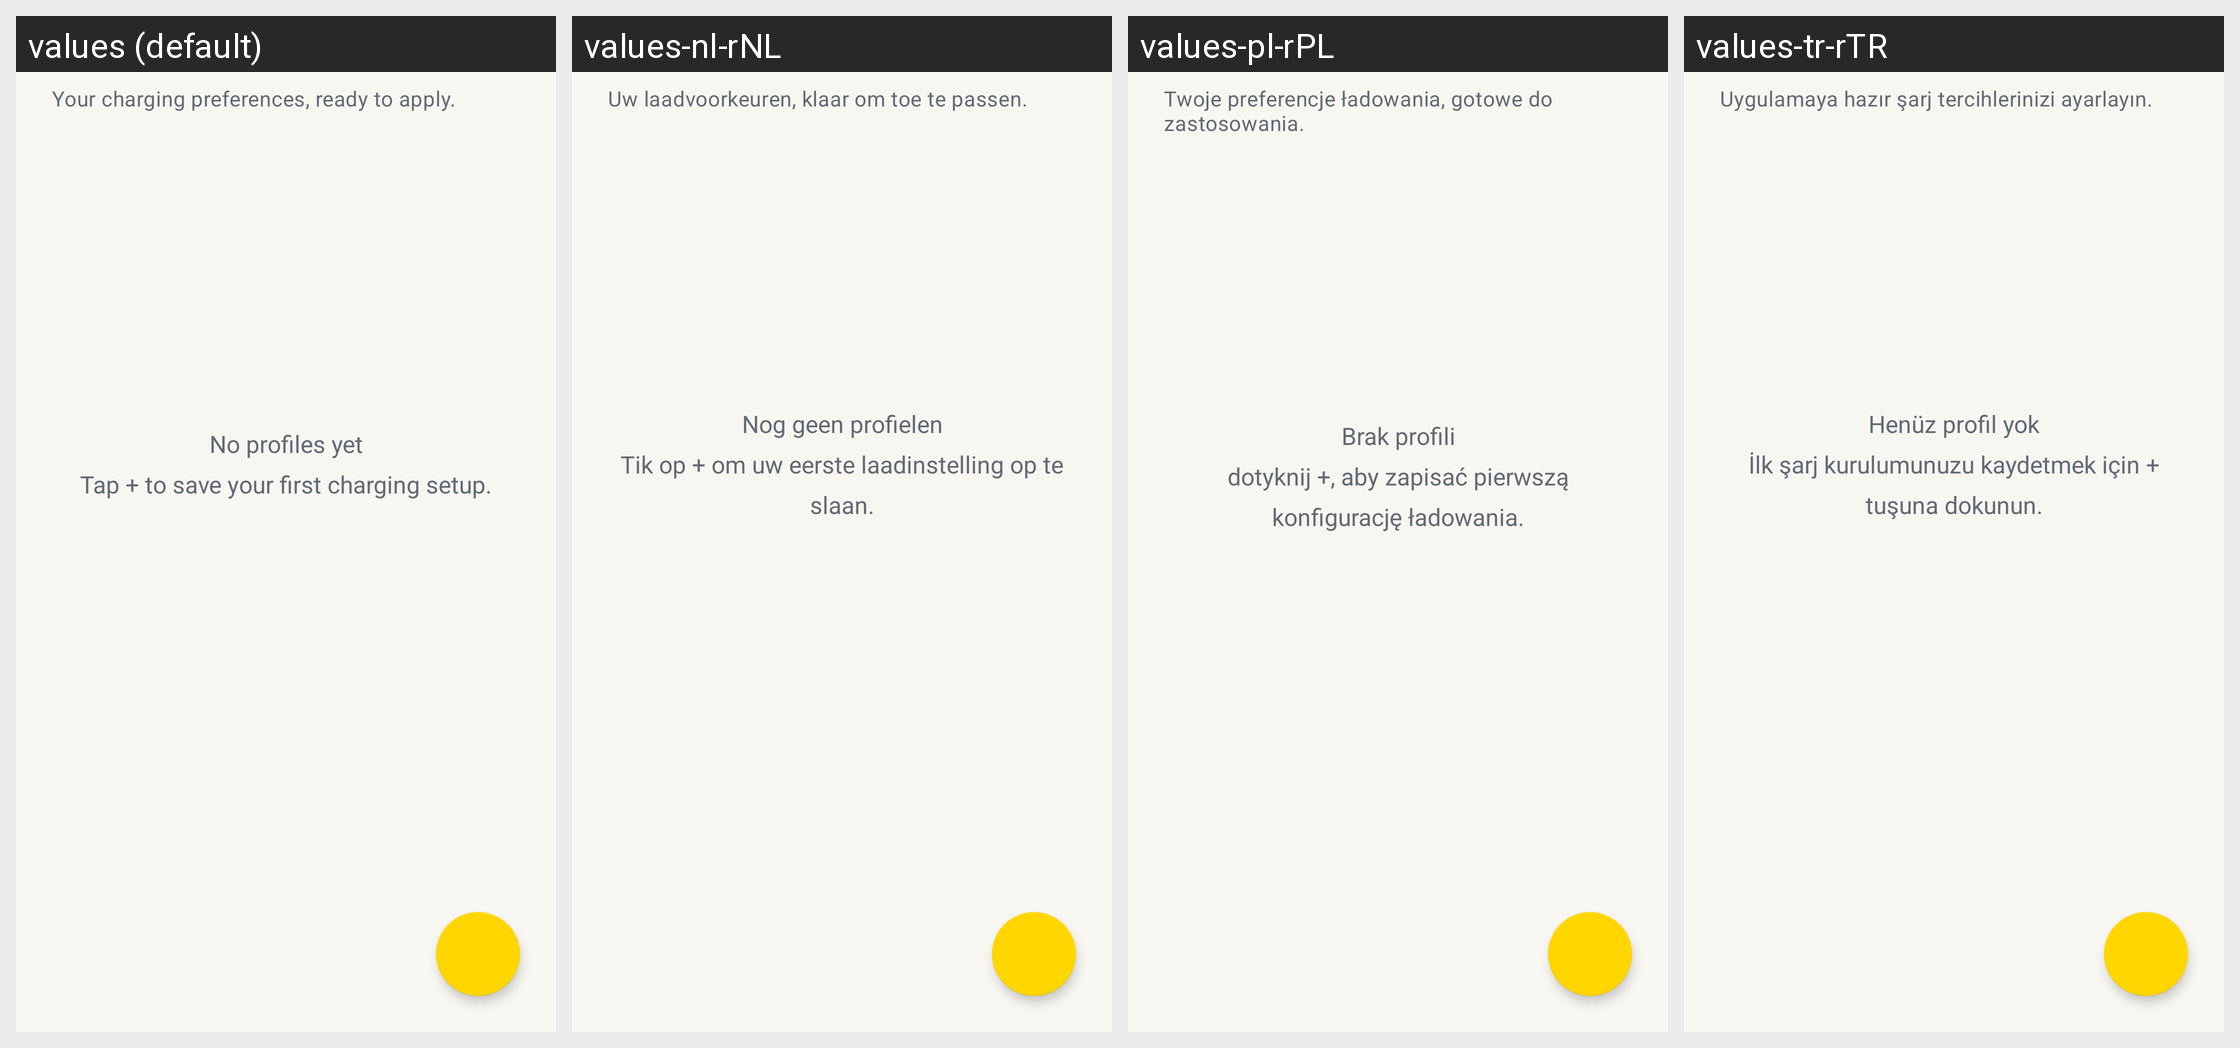

For this localized Android screen grid, give each drawn string resource with its value in every locale shown.
Android screen res/layout/profiles_fragment.xml rendered under 4 locales, left to right: values (default), values-nl-rNL, values-pl-rPL, values-tr-rTR. Device: Nexus 5 (rendered at 1080×1920; each locale shown at half size, 540×960, under a caption strip naming it); theme AccaTheme.DayNight.
Other locales in the repository, not shown: values-ar-rSA, values-cs-rCZ, values-de-rDE, values-el-rGR, values-es-rES, values-fr-rFR, values-hu-rHU, values-in-rID, values-it-rIT, values-ja-rJP, values-ko-rKR, values-pt-rBR, values-pt-rPT, values-si-rLK, values-uk-rUA, values-vi-rVN, values-zh-rCN, values-zh-rTW.
Strings drawn on this screen, with the default value and each locale's value (text and hints the layout hard-codes, and strings that could not be matched under every locale, appear in the picture but are not listed):

ui_profiles_intro
  values: Your charging preferences, ready to apply.
  values-nl-rNL: Uw laadvoorkeuren, klaar om toe te passen.
  values-pl-rPL: Twoje preferencje ładowania, gotowe do zastosowania.
  values-tr-rTR: Uygulamaya hazır şarj tercihlerinizi ayarlayın.

ui_profiles_empty
  values: No profiles yet
      Tap + to save your first charging setup.
  values-nl-rNL: Nog geen profielen
      Tik op + om uw eerste laadinstelling op te slaan.
  values-pl-rPL: Brak profili
      dotyknij +, aby zapisać pierwszą konfigurację ładowania.
  values-tr-rTR: Henüz profil yok
      İlk şarj kurulumunuzu kaydetmek için + tuşuna dokunun.
